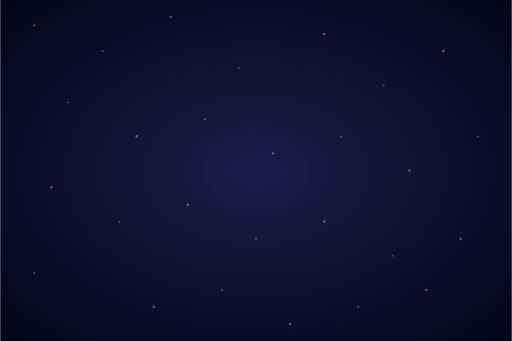
t = 0.00 s
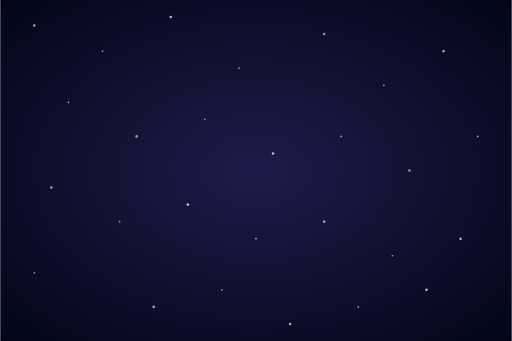
t = 0.60 s
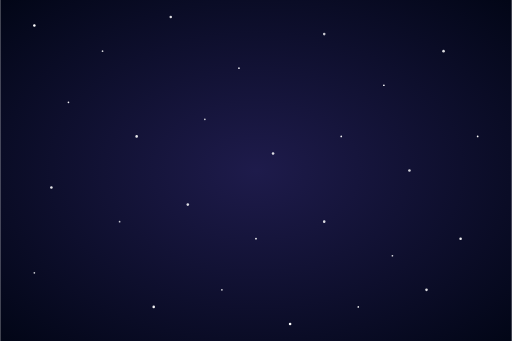
t = 1.20 s
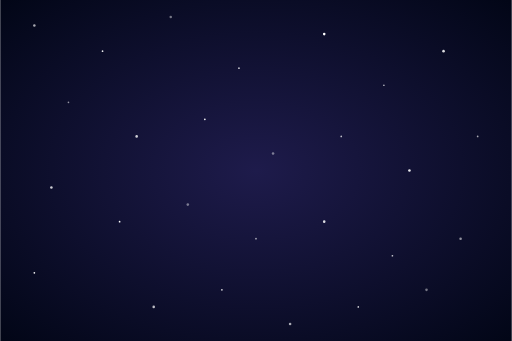
t = 1.80 s
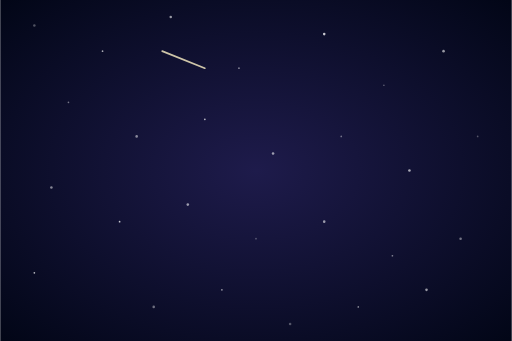
t = 2.40 s
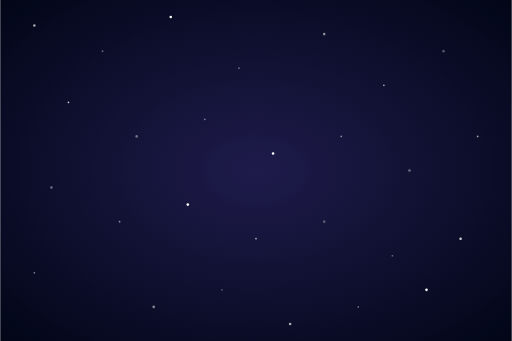
t = 3.00 s

The animated SVG that drew these frames (rendered in a browser with its animation timeline set to each time). Animation: 29 SMIL elements (animate=28,animateTransform=1); one cycle of 3.60 s, repeats indefinitely.

<?xml version="1.0" encoding="UTF-8"?>
<!--
  Star field — 30 twinkling stars on a deep night background. Loops.
  Viewport: 600 × 400.
-->
<svg xmlns="http://www.w3.org/2000/svg" viewBox="0 0 600 400" width="600" height="400">
  <defs>
    <radialGradient id="space-grad" cx="0.5" cy="0.5" r="0.7">
      <stop offset="0" stop-color="#1e1b4b"/>
      <stop offset="1" stop-color="#020617"/>
    </radialGradient>
  </defs>
  <rect width="600" height="400" fill="url(#space-grad)"/>

  <g fill="#ffffff">
    <circle cx="40"  cy="30"  r="1.5"><animate attributeName="opacity" values="0.3;1;0.3" dur="2.4s" repeatCount="indefinite"/></circle>
    <circle cx="120" cy="60"  r="1"  ><animate attributeName="opacity" values="0.3;1;0.3" dur="3.2s" repeatCount="indefinite"/></circle>
    <circle cx="200" cy="20"  r="1.5"><animate attributeName="opacity" values="0.3;1;0.3" dur="2.0s" repeatCount="indefinite"/></circle>
    <circle cx="280" cy="80"  r="1"  ><animate attributeName="opacity" values="0.3;1;0.3" dur="2.8s" repeatCount="indefinite"/></circle>
    <circle cx="380" cy="40"  r="1.5"><animate attributeName="opacity" values="0.3;1;0.3" dur="3.6s" repeatCount="indefinite"/></circle>
    <circle cx="450" cy="100" r="1"  ><animate attributeName="opacity" values="0.3;1;0.3" dur="2.4s" repeatCount="indefinite"/></circle>
    <circle cx="520" cy="60"  r="1.5"><animate attributeName="opacity" values="0.3;1;0.3" dur="3.0s" repeatCount="indefinite"/></circle>
    <circle cx="80"  cy="120" r="1"  ><animate attributeName="opacity" values="0.3;1;0.3" dur="2.2s" repeatCount="indefinite"/></circle>
    <circle cx="160" cy="160" r="1.5"><animate attributeName="opacity" values="0.3;1;0.3" dur="2.8s" repeatCount="indefinite"/></circle>
    <circle cx="240" cy="140" r="1"  ><animate attributeName="opacity" values="0.3;1;0.3" dur="3.4s" repeatCount="indefinite"/></circle>
    <circle cx="320" cy="180" r="1.5"><animate attributeName="opacity" values="0.3;1;0.3" dur="2.0s" repeatCount="indefinite"/></circle>
    <circle cx="400" cy="160" r="1"  ><animate attributeName="opacity" values="0.3;1;0.3" dur="2.6s" repeatCount="indefinite"/></circle>
    <circle cx="480" cy="200" r="1.5"><animate attributeName="opacity" values="0.3;1;0.3" dur="3.2s" repeatCount="indefinite"/></circle>
    <circle cx="560" cy="160" r="1"  ><animate attributeName="opacity" values="0.3;1;0.3" dur="2.4s" repeatCount="indefinite"/></circle>
    <circle cx="60"  cy="220" r="1.5"><animate attributeName="opacity" values="0.3;1;0.3" dur="2.8s" repeatCount="indefinite"/></circle>
    <circle cx="140" cy="260" r="1"  ><animate attributeName="opacity" values="0.3;1;0.3" dur="3.6s" repeatCount="indefinite"/></circle>
    <circle cx="220" cy="240" r="1.5"><animate attributeName="opacity" values="0.3;1;0.3" dur="2.0s" repeatCount="indefinite"/></circle>
    <circle cx="300" cy="280" r="1"  ><animate attributeName="opacity" values="0.3;1;0.3" dur="2.4s" repeatCount="indefinite"/></circle>
    <circle cx="380" cy="260" r="1.5"><animate attributeName="opacity" values="0.3;1;0.3" dur="3.0s" repeatCount="indefinite"/></circle>
    <circle cx="460" cy="300" r="1"  ><animate attributeName="opacity" values="0.3;1;0.3" dur="2.8s" repeatCount="indefinite"/></circle>
    <circle cx="540" cy="280" r="1.5"><animate attributeName="opacity" values="0.3;1;0.3" dur="2.2s" repeatCount="indefinite"/></circle>
    <circle cx="40"  cy="320" r="1"  ><animate attributeName="opacity" values="0.3;1;0.3" dur="3.4s" repeatCount="indefinite"/></circle>
    <circle cx="180" cy="360" r="1.5"><animate attributeName="opacity" values="0.3;1;0.3" dur="2.6s" repeatCount="indefinite"/></circle>
    <circle cx="260" cy="340" r="1"  ><animate attributeName="opacity" values="0.3;1;0.3" dur="3.0s" repeatCount="indefinite"/></circle>
    <circle cx="340" cy="380" r="1.5"><animate attributeName="opacity" values="0.3;1;0.3" dur="2.4s" repeatCount="indefinite"/></circle>
    <circle cx="420" cy="360" r="1"  ><animate attributeName="opacity" values="0.3;1;0.3" dur="2.8s" repeatCount="indefinite"/></circle>
    <circle cx="500" cy="340" r="1.5"><animate attributeName="opacity" values="0.3;1;0.3" dur="2.0s" repeatCount="indefinite"/></circle>
  </g>

  <!-- Shooting star -->
  <g stroke="#fef3c7" stroke-width="2" stroke-linecap="round" fill="none" opacity="0">
    <animate attributeName="opacity" values="0;1;0" dur="1s" begin="2s;5s;8s"/>
    <line x1="-50" y1="-20" x2="0" y2="0">
      <animateTransform attributeName="transform" type="translate"
        from="0 0" to="600 200" dur="1s" begin="2s;5s;8s"/>
    </line>
  </g>
</svg>
